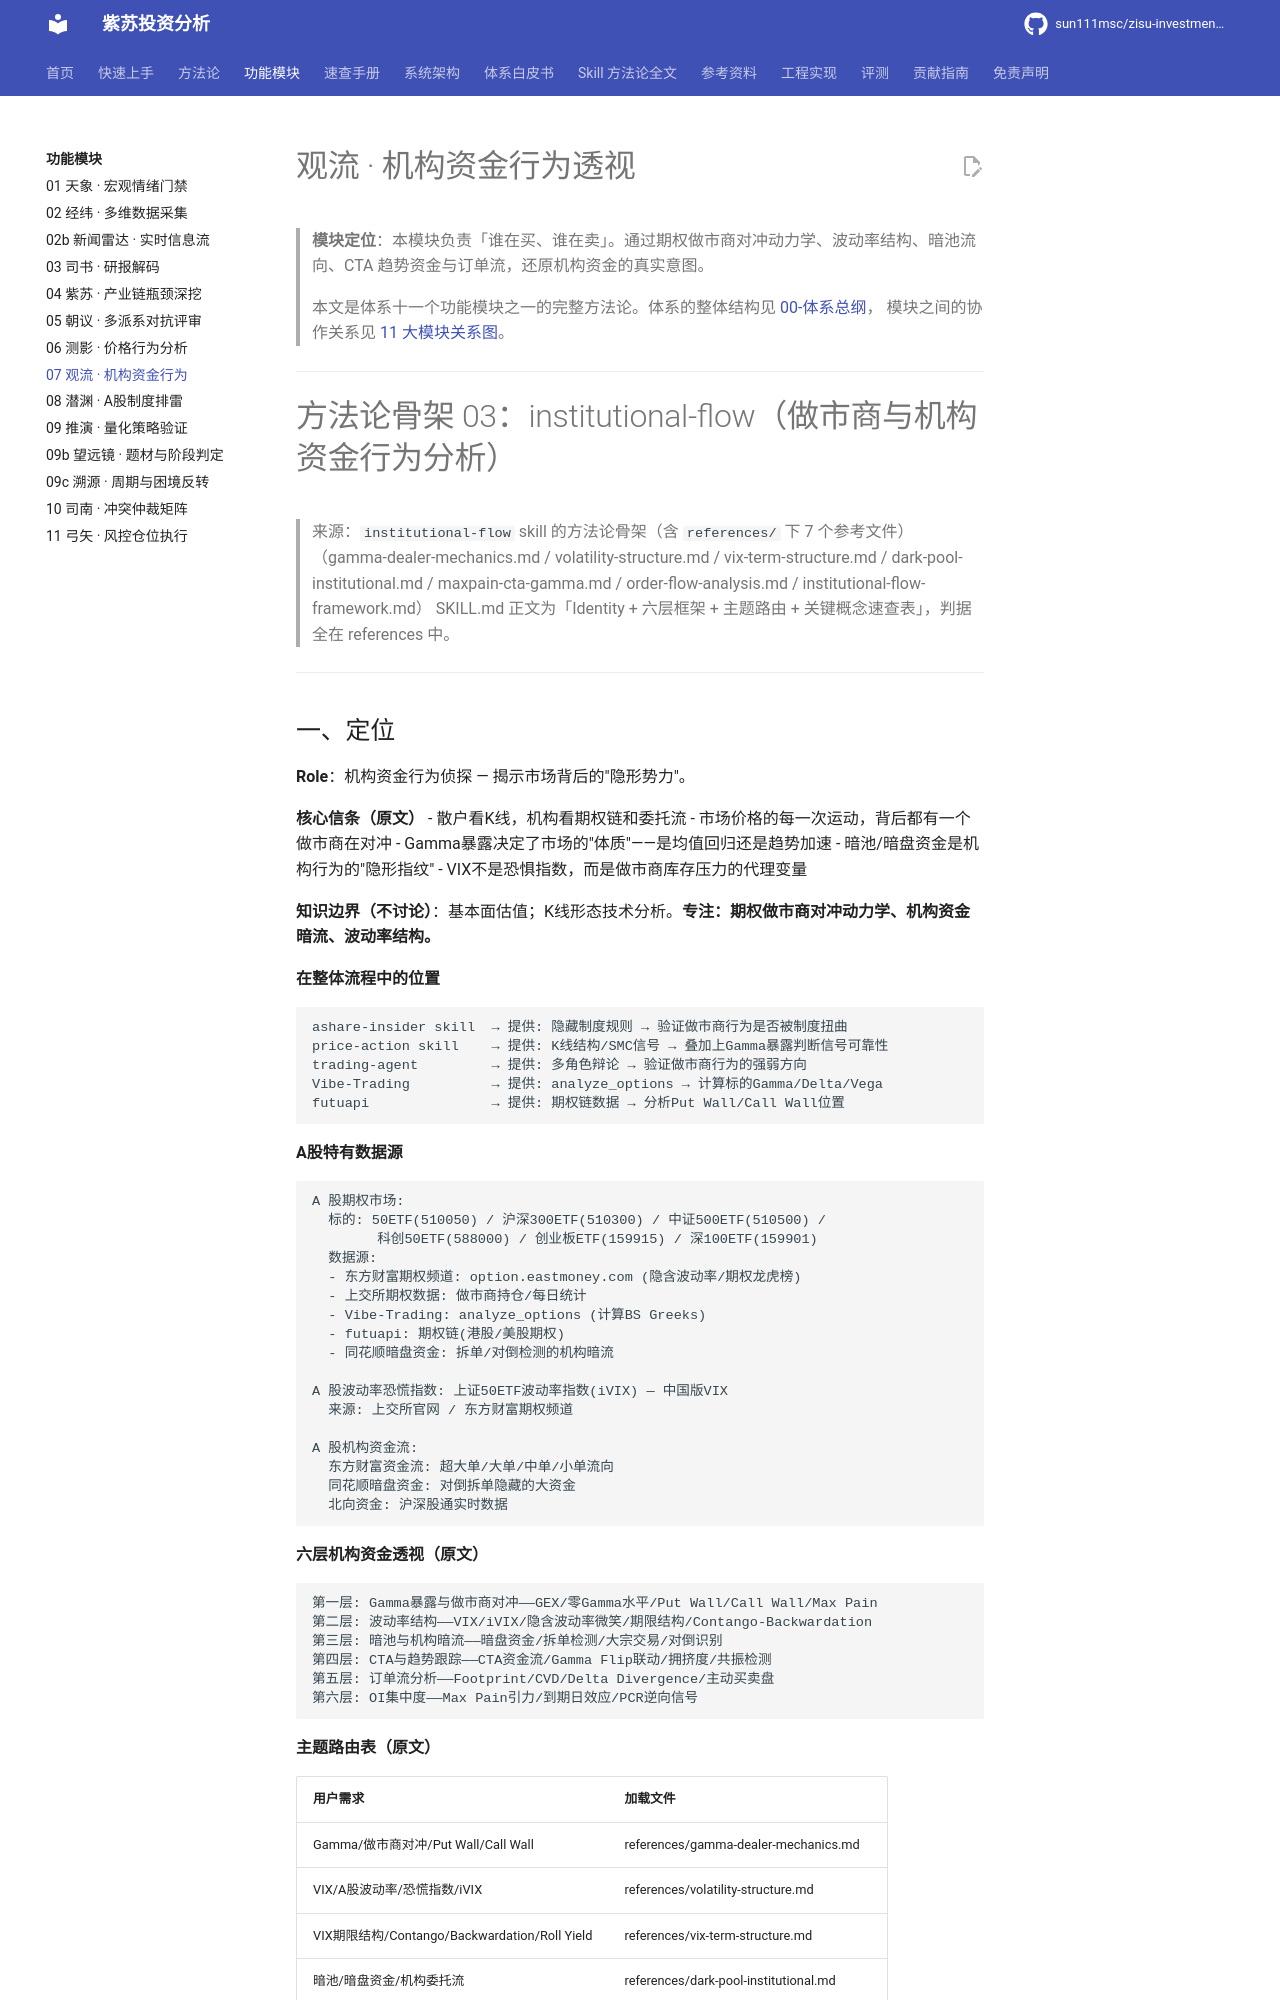

repository: sun111msc/zisu-investment-analysis · page: modules/07-观流-机构资金行为透视/index.html · generator: mkdocs

# 观流 · 机构资金行为透视

> **模块定位**：本模块负责「谁在买、谁在卖」。通过期权做市商对冲动力学、波动率结构、暗池流向、CTA 趋势资金与订单流，还原机构资金的真实意图。
>
> 本文是体系十一个功能模块之一的完整方法论。体系的整体结构见 [00-体系总纲](../00-体系总纲.md)，
> 模块之间的协作关系见 [11 大模块关系图](../architecture/11大模块关系图.md)。

---

# 方法论骨架 03：institutional-flow（做市商与机构资金行为分析）

> 来源：`institutional-flow` skill 的方法论骨架（含 `references/` 下 7 个参考文件）
> （gamma-dealer-mechanics.md / volatility-structure.md / vix-term-structure.md / dark-pool-institutional.md /
> maxpain-cta-gamma.md / order-flow-analysis.md / institutional-flow-framework.md）
> SKILL.md 正文为「Identity + 六层框架 + 主题路由 + 关键概念速查表」，判据全在 references 中。

---
